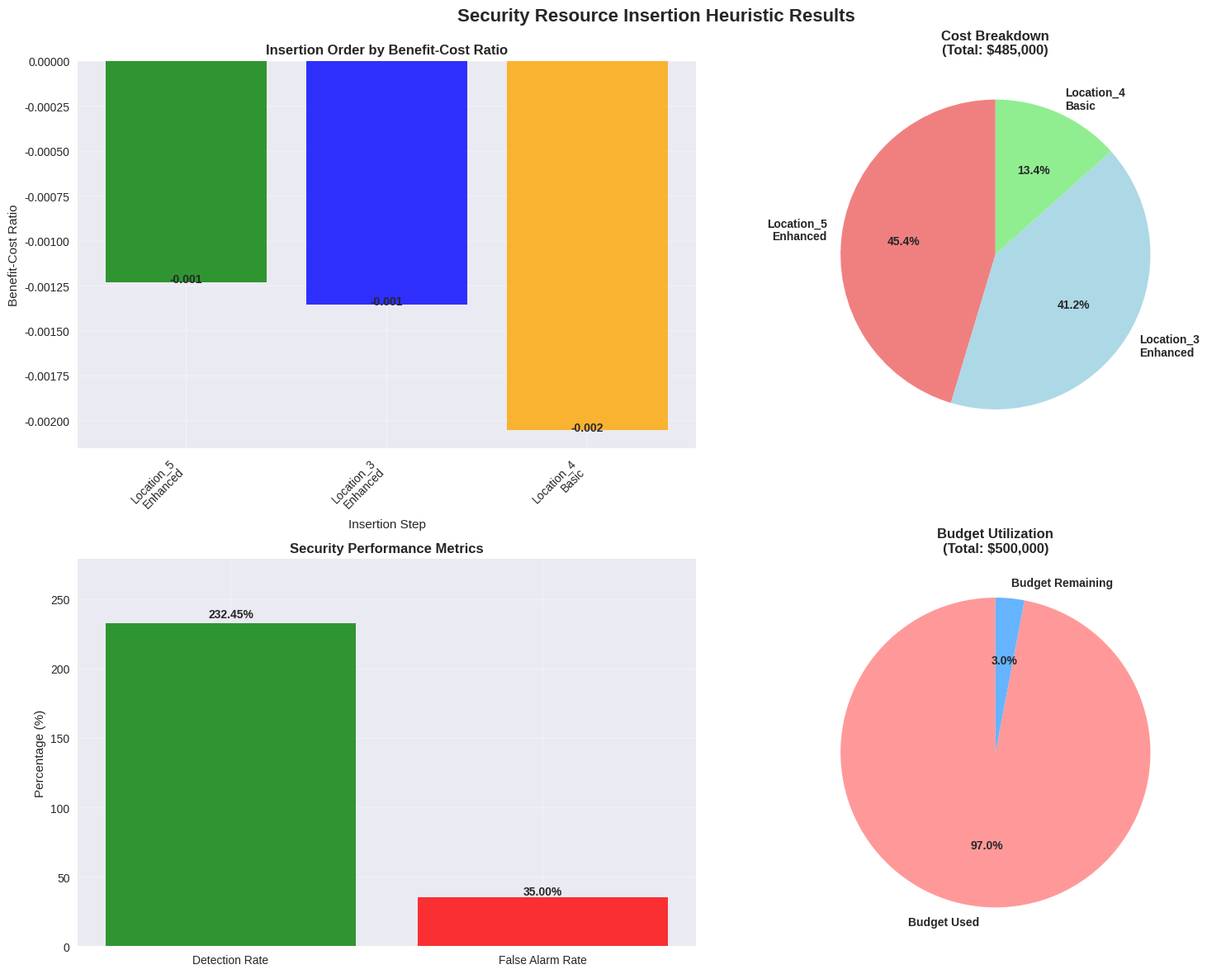
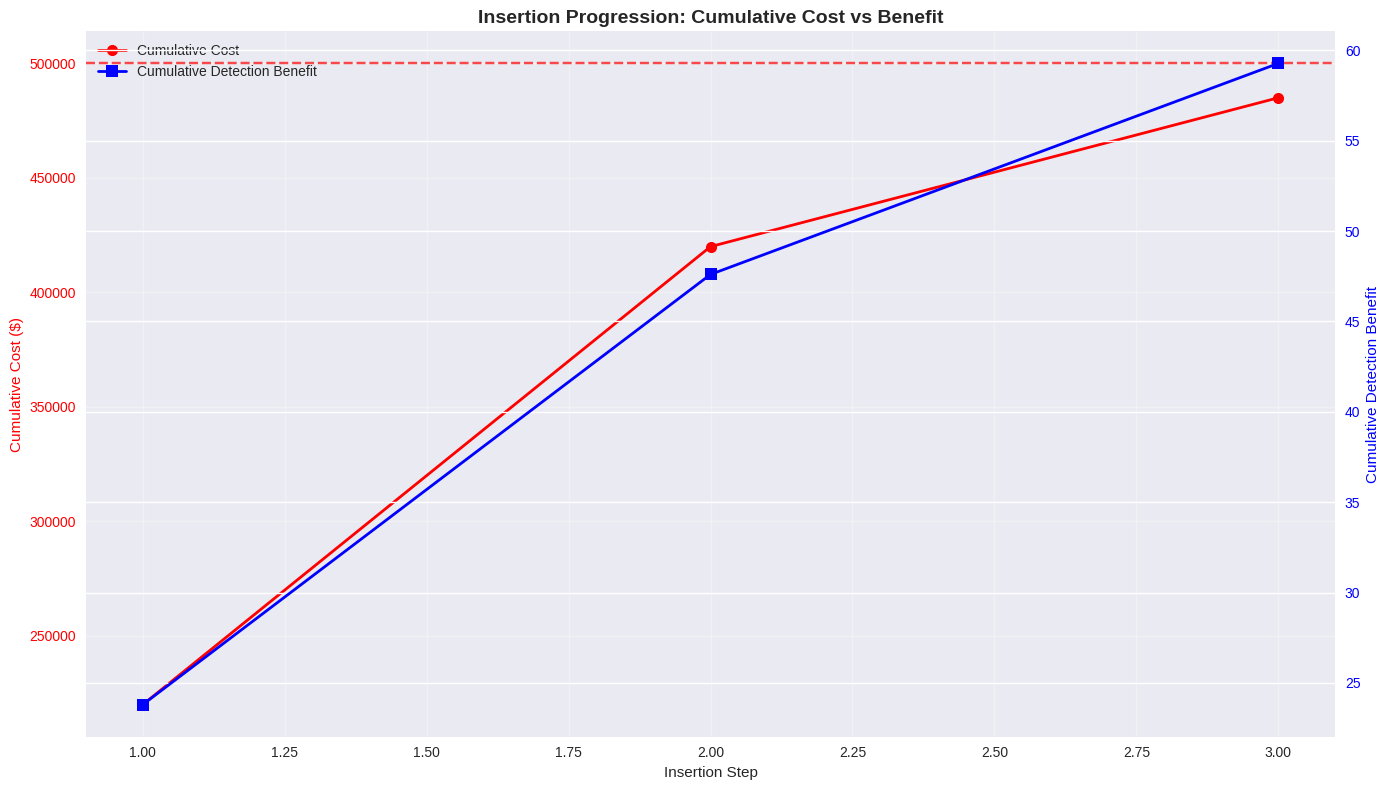
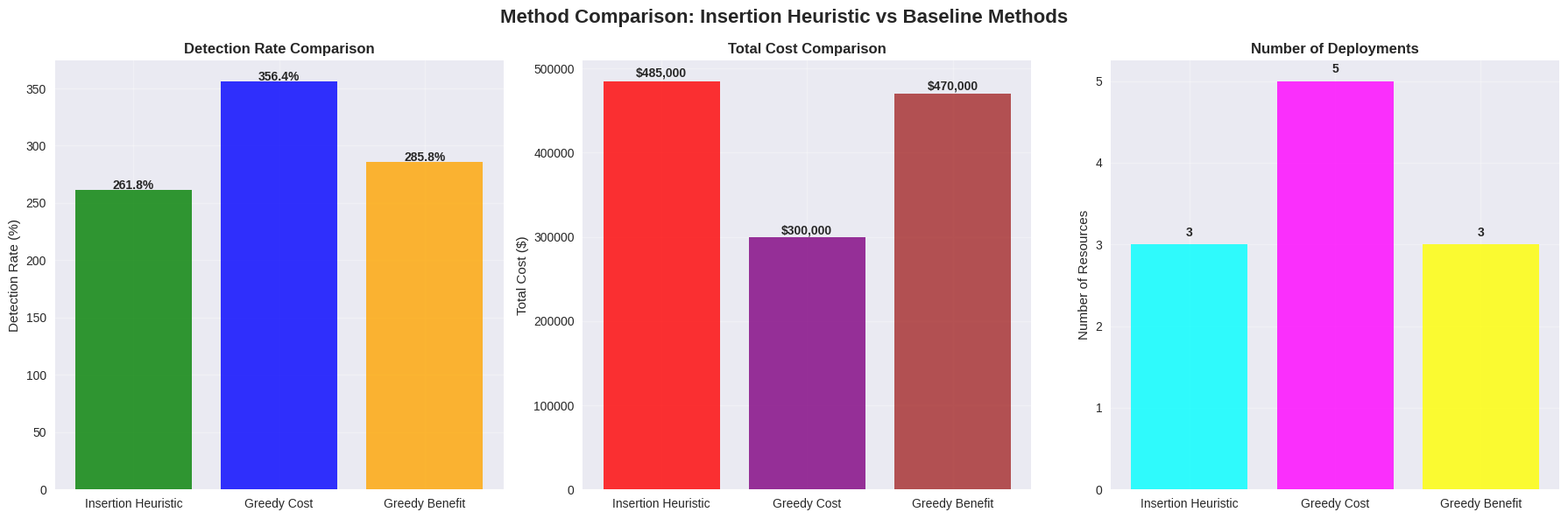
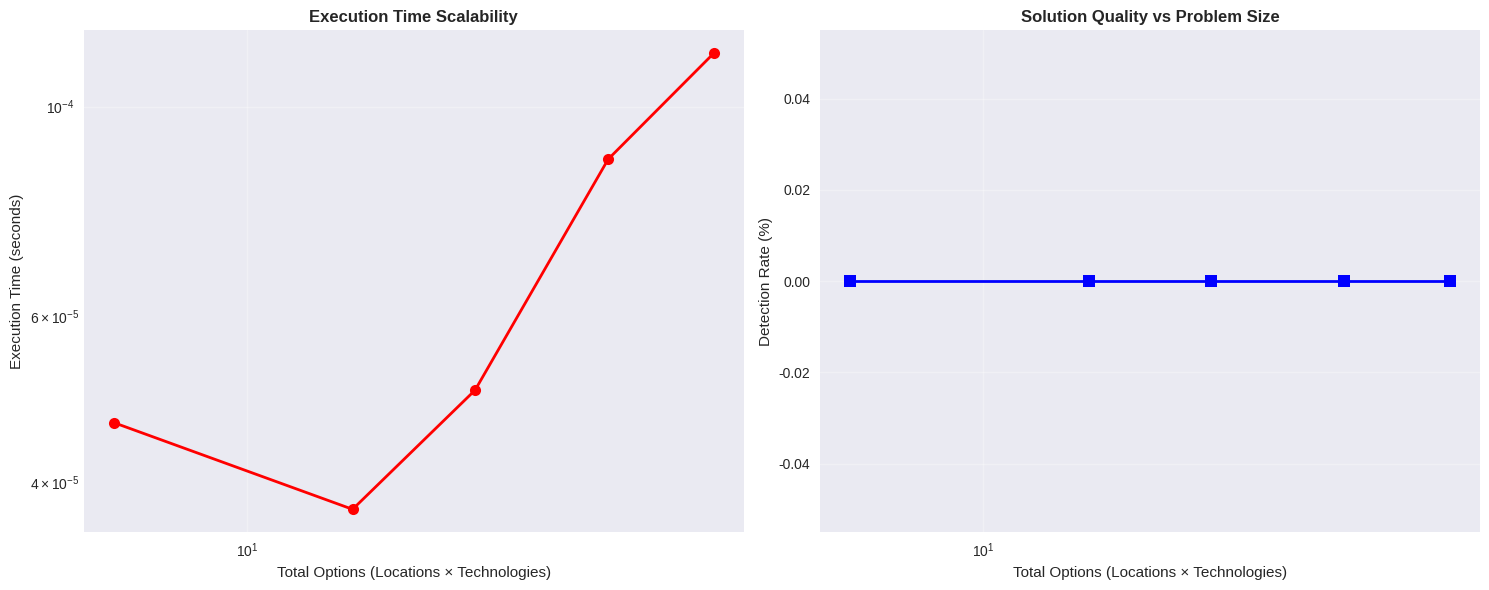

Here is the Python script that generated these plots, in order:
# Import required packages for heuristic implementation
import numpy as np
import pandas as pd
import matplotlib.pyplot as plt
import seaborn as sns
from dataclasses import dataclass
from typing import List, Tuple, Dict, Optional
import heapq
from collections import defaultdict

# Set style for better visualizations
plt.style.use('seaborn-v0_8')
sns.set_palette("husl")

@dataclass
class SecurityResourceOption:
    """Represents a potential security resource deployment option"""
    location: str
    technology: str
    cost: float
    detection_benefit: float
    false_alarm_cost: float
    capacity: float
    service_time: float
    
    @property
    def benefit_cost_ratio(self) -> float:
        """Calculate benefit-to-cost ratio"""
        if self.cost <= 0:
            return float('inf')
        net_benefit = self.detection_benefit - 0.1 * self.false_alarm_cost  # Apply penalty for false alarms
        return net_benefit / self.cost

@dataclass
class InsertionHeuristicResult:
    """Results from the insertion heuristic algorithm"""
    selected_options: List[SecurityResourceOption]
    insertion_order: List[Tuple[str, str]]  # (location, technology) in insertion order
    benefit_ratios: List[float]  # Benefit ratios at insertion time
    total_cost: float
    total_detection_benefit: float
    total_false_alarms: float
    passenger_assignments: Dict[str, Tuple[str, str]]  # passenger_type -> (location, technology)
    detection_rate: float
    false_alarm_rate: float
    budget_utilization: float

class SecurityInsertionHeuristic:
    """Insertion-based heuristic for security resource allocation"""
    
    def __init__(self, locations: List[str], passenger_types: List[str], technologies: List[str]):
        self.locations = locations
        self.passenger_types = passenger_types
        self.technologies = technologies
        
        # Compatibility matrix: which passenger types can use which technologies
        self.compatibility = {
            ('PreCheck', 'Basic'): True,
            ('PreCheck', 'Advanced'): True,
            ('PreCheck', 'Enhanced'): False,  # Too intensive for PreCheck
            ('Standard', 'Basic'): True,
            ('Standard', 'Advanced'): True,
            ('Standard', 'Enhanced'): True,
            ('Selectee', 'Basic'): False,  # Not sufficient for high-risk
            ('Selectee', 'Advanced'): True,
            ('Selectee', 'Enhanced'): True
        }
    
    def calculate_option_benefits(self, option: SecurityResourceOption, 
                                  demands: Dict[str, int],
                                  threat_probabilities: Dict[str, float],
                                  detection_rates: Dict[Tuple[str, str], float],
                                  false_alarm_rates: Dict[Tuple[str, str], float]) -> SecurityResourceOption:
        """Calculate detection benefits and false alarm costs for a resource option"""
        
        total_detection_benefit = 0
        total_false_alarms = 0
        
        # Calculate benefits for each compatible passenger type
        for passenger_type in self.passenger_types:
            if self.compatibility.get((passenger_type, option.technology), False):
                demand = demands[passenger_type]
                threat_prob = threat_probabilities[passenger_type]
                detection_rate = detection_rates[(passenger_type, option.technology)]
                false_alarm_rate = false_alarm_rates[(passenger_type, option.technology)]
                
                # Calculate expected detection benefit
                detection_benefit = threat_prob * detection_rate * demand
                total_detection_benefit += detection_benefit
                
                # Calculate expected false alarm cost
                false_alarm_cost = false_alarm_rate * demand
                total_false_alarms += false_alarm_cost
        
        # Update the option with calculated benefits
        option.detection_benefit = total_detection_benefit
        option.false_alarm_cost = total_false_alarms
        
        return option
    
    def generate_all_options(self, 
                           deployment_costs: Dict[Tuple[str, str], float],
                           service_times: Dict[Tuple[str, str], float],
                           capacities: Dict[Tuple[str, str], float]) -> List[SecurityResourceOption]:
        """Generate all possible resource deployment options"""
        
        options = []
        
        for location in self.locations:
            for technology in self.technologies:
                cost = deployment_costs[(location, technology)]
                service_time = service_times[(technology, 'avg')]  # Use average service time
                capacity = capacities[(location, technology)]
                
                option = SecurityResourceOption(
                    location=location,
                    technology=technology,
                    cost=cost,
                    detection_benefit=0,  # Will be calculated later
                    false_alarm_cost=0,  # Will be calculated later
                    capacity=capacity,
                    service_time=service_time
                )
                
                options.append(option)
        
        return options
    
    def assign_passengers_to_resources(self, selected_options: List[SecurityResourceOption],
                                       demands: Dict[str, int]) -> Dict[str, Tuple[str, str]]:
        """Assign passenger types to selected resources based on compatibility and capacity"""
        
        assignments = {}
        remaining_capacity = defaultdict(float)
        
        # Initialize remaining capacity for each selected resource
        for option in selected_options:
            remaining_capacity[(option.location, option.technology)] = option.capacity
        
        # Sort passenger types by priority (high-risk first)
        passenger_priority = ['Selectee', 'Standard', 'PreCheck']
        
        for passenger_type in passenger_priority:
            if passenger_type not in self.passenger_types:
                continue
                
            demand = demands[passenger_type]
            best_assignment = None
            best_ratio = -1
            
            # Find the best compatible resource with sufficient capacity
            for option in selected_options:
                if self.compatibility.get((passenger_type, option.technology), False):
                    capacity_key = (option.location, option.technology)
                    if remaining_capacity[capacity_key] >= demand:
                        # Calculate assignment quality (detection rate / service time)
                        ratio = option.detection_benefit / (option.service_time * demand) if option.service_time > 0 else 0
                        if ratio > best_ratio:
                            best_ratio = ratio
                            best_assignment = (option.location, option.technology)
            
            if best_assignment:
                assignments[passenger_type] = best_assignment
                remaining_capacity[best_assignment] -= demand
        
        return assignments
    
    def run_insertion_heuristic(self, 
                               demands: Dict[str, int],
                               threat_probabilities: Dict[str, float],
                               detection_rates: Dict[Tuple[str, str], float],
                               false_alarm_rates: Dict[Tuple[str, str], float],
                               deployment_costs: Dict[Tuple[str, str], float],
                               service_times: Dict[Tuple[str, str], float],
                               capacities: Dict[Tuple[str, str], float],
                               total_budget: float) -> InsertionHeuristicResult:
        """Run the insertion heuristic algorithm"""
        
        print("Running Security Resource Insertion Heuristic...")
        
        # Generate all possible options
        options = self.generate_all_options(deployment_costs, service_times, capacities)
        
        # Calculate benefits for each option
        for option in options:
            self.calculate_option_benefits(option, demands, threat_probabilities, 
                                        detection_rates, false_alarm_rates)
        
        # Sort options by benefit-cost ratio (descending)
        options.sort(key=lambda x: x.benefit_cost_ratio, reverse=True)
        
        selected_options = []
        insertion_order = []
        benefit_ratios = []
        remaining_budget = total_budget
        
        print("\nInsertion Process:")
        print("Step | Location | Technology | Cost | Benefit-Cost Ratio | Decision")
        print("-" * 75)
        
        step = 1
        for option in options:
            if option.cost <= remaining_budget:
                # Check if this location already has a technology deployed
                location_occupied = any(opt.location == option.location for opt in selected_options)
                
                if not location_occupied:
                    # Insert this option
                    selected_options.append(option)
                    insertion_order.append((option.location, option.technology))
                    benefit_ratios.append(option.benefit_cost_ratio)
                    remaining_budget -= option.cost
                    
                    print(f"{step:3d} | {option.location:9s} | {option.technology:11s} | ${option.cost:7.0f} | {option.benefit_cost_ratio:13.3f} | INSERTED")
                    step += 1
                else:
                    print(f"{step:3d} | {option.location:9s} | {option.technology:11s} | ${option.cost:7.0f} | {option.benefit_cost_ratio:13.3f} | SKIPPED (location occupied)")
            else:
                print(f"{step:3d} | {option.location:9s} | {option.technology:11s} | ${option.cost:7.0f} | {option.benefit_cost_ratio:13.3f} | SKIPPED (budget exceeded)")
                step += 1
        
        # Assign passengers to selected resources
        passenger_assignments = self.assign_passengers_to_resources(selected_options, demands)
        
        # Calculate final metrics
        total_cost = sum(option.cost for option in selected_options)
        total_detection_benefit = sum(option.detection_benefit for option in selected_options)
        total_false_alarms = sum(option.false_alarm_cost for option in selected_options)
        
        # Calculate detection and false alarm rates
        total_threats = sum(threat_probabilities[pt] * demands[pt] for pt in self.passenger_types)
        detection_rate = total_detection_benefit / total_threats if total_threats > 0 else 0
        
        total_passengers = sum(demands.values())
        false_alarm_rate = total_false_alarms / total_passengers if total_passengers > 0 else 0
        
        budget_utilization = total_cost / total_budget if total_budget > 0 else 0
        
        return InsertionHeuristicResult(
            selected_options=selected_options,
            insertion_order=insertion_order,
            benefit_ratios=benefit_ratios,
            total_cost=total_cost,
            total_detection_benefit=total_detection_benefit,
            total_false_alarms=total_false_alarms,
            passenger_assignments=passenger_assignments,
            detection_rate=detection_rate,
            false_alarm_rate=false_alarm_rate,
            budget_utilization=budget_utilization
        )

def create_heuristic_problem_instance():
    """Create problem instance for the insertion heuristic"""
    
    locations = ["Location_1", "Location_2", "Location_3", "Location_4", "Location_5"]
    passenger_types = ["PreCheck", "Standard", "Selectee"]
    technologies = ["Basic", "Advanced", "Enhanced"]
    
    # Daily demands
    demands = {
        "PreCheck": 5000,
        "Standard": 15000,
        "Selectee": 1000
    }
    
    # Threat probabilities
    threat_probabilities = {
        "PreCheck": 0.0001,
        "Standard": 0.001,
        "Selectee": 0.01
    }
    
    # Detection rates
    detection_rates = {
        ("PreCheck", "Basic"): 0.85,
        ("PreCheck", "Advanced"): 0.92,
        ("PreCheck", "Enhanced"): 0.98,
        ("Standard", "Basic"): 0.75,
        ("Standard", "Advanced"): 0.88,
        ("Standard", "Enhanced"): 0.96,
        ("Selectee", "Basic"): 0.65,
        ("Selectee", "Advanced"): 0.82,
        ("Selectee", "Enhanced"): 0.94
    }
    
    # False alarm rates
    false_alarm_rates = {
        ("PreCheck", "Basic"): 0.05,
        ("PreCheck", "Advanced"): 0.08,
        ("PreCheck", "Enhanced"): 0.12,
        ("Standard", "Basic"): 0.08,
        ("Standard", "Advanced"): 0.12,
        ("Standard", "Enhanced"): 0.18,
        ("Selectee", "Basic"): 0.15,
        ("Selectee", "Advanced"): 0.20,
        ("Selectee", "Enhanced"): 0.25
    }
    
    # Deployment costs
    deployment_costs = {
        ("Location_1", "Basic"): 50000,
        ("Location_1", "Advanced"): 75000,
        ("Location_1", "Enhanced"): 120000,
        ("Location_2", "Basic"): 60000,
        ("Location_2", "Advanced"): 100000,
        ("Location_2", "Enhanced"): 150000,
        ("Location_3", "Basic"): 55000,
        ("Location_3", "Advanced"): 90000,
        ("Location_3", "Enhanced"): 200000,
        ("Location_4", "Basic"): 65000,
        ("Location_4", "Advanced"): 110000,
        ("Location_4", "Enhanced"): 180000,
        ("Location_5", "Basic"): 70000,
        ("Location_5", "Advanced"): 120000,
        ("Location_5", "Enhanced"): 220000
    }
    
    # Service times (technology, avg)
    service_times = {
        ("Basic", "avg"): 3.0,
        ("Advanced", "avg"): 6.0,
        ("Enhanced", "avg"): 12.0
    }
    
    # Capacities (passengers per day)
    capacities = {
        ("Location_1", "Basic"): 8000,
        ("Location_1", "Advanced"): 6000,
        ("Location_1", "Enhanced"): 3000,
        ("Location_2", "Basic"): 9000,
        ("Location_2", "Advanced"): 7000,
        ("Location_2", "Enhanced"): 3500,
        ("Location_3", "Basic"): 8500,
        ("Location_3", "Advanced"): 6500,
        ("Location_3", "Enhanced"): 3200,
        ("Location_4", "Basic"): 8800,
        ("Location_4", "Advanced"): 6800,
        ("Location_4", "Enhanced"): 3400,
        ("Location_5", "Basic"): 9200,
        ("Location_5", "Advanced"): 7200,
        ("Location_5", "Enhanced"): 3800
    }
    
    return {
        'locations': locations,
        'passenger_types': passenger_types,
        'technologies': technologies,
        'demands': demands,
        'threat_probabilities': threat_probabilities,
        'detection_rates': detection_rates,
        'false_alarm_rates': false_alarm_rates,
        'deployment_costs': deployment_costs,
        'service_times': service_times,
        'capacities': capacities
    }

# Create problem instance
problem_data = create_heuristic_problem_instance()
print(f"Problem instance created:")
print(f"  Locations: {len(problem_data['locations'])}")
print(f"  Passenger types: {len(problem_data['passenger_types'])}")
print(f"  Technologies: {len(problem_data['technologies'])}")
print(f"  Total daily demand: {sum(problem_data['demands'].values()):,}")

# Create and run the insertion heuristic
heuristic = SecurityInsertionHeuristic(
    locations=problem_data['locations'],
    passenger_types=problem_data['passenger_types'],
    technologies=problem_data['technologies']
)

# Run the heuristic with a $500,000 budget
total_budget = 500000
result = heuristic.run_insertion_heuristic(
    demands=problem_data['demands'],
    threat_probabilities=problem_data['threat_probabilities'],
    detection_rates=problem_data['detection_rates'],
    false_alarm_rates=problem_data['false_alarm_rates'],
    deployment_costs=problem_data['deployment_costs'],
    service_times=problem_data['service_times'],
    capacities=problem_data['capacities'],
    total_budget=total_budget
)

print(f"\n=== INSERTION HEURISTIC RESULTS ===\n")
print(f"Total Cost: ${result.total_cost:,}")
print(f"Budget Utilization: {result.budget_utilization*100:.1f}%")
print(f"Detection Rate: {result.detection_rate*100:.1f}%")
print(f"False Alarm Rate: {result.false_alarm_rate*100:.2f}%")
print(f"Number of Deployed Resources: {len(result.selected_options)}")

print(f"\nDEPLOYED RESOURCES:")
for i, option in enumerate(result.selected_options, 1):
    print(f"  {i}. {option.location}: {option.technology} (Cost: ${option.cost:,}, Ratio: {result.benefit_ratios[i-1]:.3f})")

print(f"\nPASSENGER ASSIGNMENTS:")
for passenger_type, (location, technology) in result.passenger_assignments.items():
    demand = problem_data['demands'][passenger_type]
    print(f"  {passenger_type}: {location} - {technology} (Demand: {demand:,})")

def create_heuristic_visualizations(result: InsertionHeuristicResult, problem_data: dict):
    """Create comprehensive visualizations of the insertion heuristic results"""
    
    fig, axes = plt.subplots(2, 2, figsize=(16, 12))
    fig.suptitle('Security Resource Insertion Heuristic Results', fontsize=16, fontweight='bold')
    
    # 1. Insertion Order and Benefit Ratios
    ax1 = axes[0, 0]
    insertion_labels = [f"{loc}\n{tech}" for loc, tech in result.insertion_order]
    colors = ['green', 'blue', 'orange', 'red', 'purple'][:len(result.benefit_ratios)]
    
    bars = ax1.bar(range(len(result.benefit_ratios)), result.benefit_ratios, color=colors, alpha=0.8)
    ax1.set_title('Insertion Order by Benefit-Cost Ratio', fontweight='bold')
    ax1.set_xlabel('Insertion Step')
    ax1.set_ylabel('Benefit-Cost Ratio')
    ax1.set_xticks(range(len(insertion_labels)))
    ax1.set_xticklabels(insertion_labels, rotation=45, ha='right')
    ax1.grid(True, alpha=0.3)
    
    # Add value labels on bars
    for bar, ratio in zip(bars, result.benefit_ratios):
        height = bar.get_height()
        ax1.text(bar.get_x() + bar.get_width()/2., height + height*0.01,
                f'{ratio:.3f}', ha='center', va='bottom', fontweight='bold')
    
    # 2. Cost Breakdown
    ax2 = axes[0, 1]
    costs = [option.cost for option in result.selected_options]
    labels = [f"{option.location}\n{option.technology}" for option in result.selected_options]
    colors_cost = ['lightcoral', 'lightblue', 'lightgreen', 'wheat', 'plum'][:len(costs)]
    
    wedges, texts, autotexts = ax2.pie(costs, labels=labels, colors=colors_cost, autopct='%1.1f%%',
                                       startangle=90, textprops={'fontweight': 'bold'})
    ax2.set_title(f'Cost Breakdown\n(Total: ${result.total_cost:,})', fontweight='bold')
    
    # 3. Performance Comparison
    ax3 = axes[1, 0]
    metrics = ['Detection Rate', 'False Alarm Rate']
    values = [result.detection_rate, result.false_alarm_rate]
    colors_metrics = ['green', 'red']
    
    bars = ax3.bar(metrics, [v*100 for v in values], color=colors_metrics, alpha=0.8)
    ax3.set_title('Security Performance Metrics', fontweight='bold')
    ax3.set_ylabel('Percentage (%)')
    ax3.set_ylim(0, max(values)*100*1.2 if values else 100)
    
    # Add value labels on bars
    for bar, value in zip(bars, values):
        height = bar.get_height()
        ax3.text(bar.get_x() + bar.get_width()/2., height + height*0.01,
                f'{value*100:.2f}%', ha='center', va='bottom', fontweight='bold')
    
    ax3.grid(True, alpha=0.3)
    
    # 4. Budget Utilization
    ax4 = axes[1, 1]
    budget_used = result.total_cost
    budget_remaining = total_budget - budget_used
    
    labels_budget = ['Budget Used', 'Budget Remaining']
    sizes_budget = [budget_used, budget_remaining]
    colors_budget = ['#ff9999', '#66b3ff']
    
    wedges, texts, autotexts = ax4.pie(sizes_budget, labels=labels_budget, colors=colors_budget, 
                                       autopct='%1.1f%%', startangle=90, textprops={'fontweight': 'bold'})
    ax4.set_title(f'Budget Utilization\n(Total: ${total_budget:,})', fontweight='bold')
    
    plt.tight_layout()
    plt.show()
    
    # Create insertion progression visualization
    fig2, ax5 = plt.subplots(figsize=(14, 8))
    
    # Plot cumulative cost and benefit over insertion steps
    steps = list(range(1, len(result.selected_options) + 1))
    cumulative_cost = np.cumsum([option.cost for option in result.selected_options])
    cumulative_benefit = np.cumsum([option.detection_benefit for option in result.selected_options])
    
    ax5_twin = ax5.twinx()
    
    # Plot cumulative cost
    line1 = ax5.plot(steps, cumulative_cost, 'ro-', linewidth=2, markersize=8, label='Cumulative Cost')
    ax5.set_xlabel('Insertion Step')
    ax5.set_ylabel('Cumulative Cost ($)', color='red')
    ax5.tick_params(axis='y', labelcolor='red')
    ax5.grid(True, alpha=0.3)
    
    # Plot cumulative benefit
    line2 = ax5_twin.plot(steps, cumulative_benefit, 'bs-', linewidth=2, markersize=8, label='Cumulative Detection Benefit')
    ax5_twin.set_ylabel('Cumulative Detection Benefit', color='blue')
    ax5_twin.tick_params(axis='y', labelcolor='blue')
    
    # Add budget line
    ax5.axhline(y=total_budget, color='red', linestyle='--', alpha=0.7, label=f'Budget: ${total_budget:,}')
    
    # Combine legends
    lines = line1 + line2
    labels = [l.get_label() for l in lines]
    ax5.legend(lines, labels, loc='upper left')
    
    ax5.set_title('Insertion Progression: Cumulative Cost vs Benefit', fontweight='bold', fontsize=14)
    
    plt.tight_layout()
    plt.show()

# Create visualizations
create_heuristic_visualizations(result, problem_data)

def compare_with_baseline_methods(problem_data: dict, total_budget: float):
    """Compare insertion heuristic with baseline methods"""
    
    print("\n=== COMPARISON WITH BASELINE METHODS ===\n")
    
    # Method 1: Insertion Heuristic (already computed)
    heuristic_result = result
    
    # Method 2: Greedy by Cost (cheapest first)
    def greedy_by_cost():
        options = []
        for location in problem_data['locations']:
            for technology in problem_data['technologies']:
                cost = problem_data['deployment_costs'][(location, technology)]
                options.append((location, technology, cost))
        
        # Sort by cost (ascending)
        options.sort(key=lambda x: x[2])
        
        selected = []
        remaining_budget = total_budget
        occupied_locations = set()
        
        for location, technology, cost in options:
            if cost <= remaining_budget and location not in occupied_locations:
                selected.append((location, technology))
                remaining_budget -= cost
                occupied_locations.add(location)
        
        return selected, total_budget - remaining_budget
    
    # Method 3: Greedy by Detection Benefit (highest benefit first)
    def greedy_by_benefit():
        options = []
        for location in problem_data['locations']:
            for technology in problem_data['technologies']:
                # Calculate total detection benefit
                benefit = 0
                for pt in problem_data['passenger_types']:
                    if (pt, technology) in problem_data['detection_rates']:
                        demand = problem_data['demands'][pt]
                        threat_prob = problem_data['threat_probabilities'][pt]
                        detection_rate = problem_data['detection_rates'][(pt, technology)]
                        benefit += threat_prob * detection_rate * demand
                
                cost = problem_data['deployment_costs'][(location, technology)]
                options.append((location, technology, benefit, cost))
        
        # Sort by benefit (descending)
        options.sort(key=lambda x: x[2], reverse=True)
        
        selected = []
        remaining_budget = total_budget
        occupied_locations = set()
        
        for location, technology, benefit, cost in options:
            if cost <= remaining_budget and location not in occupied_locations:
                selected.append((location, technology))
                remaining_budget -= cost
                occupied_locations.add(location)
        
        return selected, total_budget - remaining_budget
    
    # Run baseline methods
    greedy_cost_selected, greedy_cost_total = greedy_by_cost()
    greedy_benefit_selected, greedy_benefit_total = greedy_by_benefit()
    
    # Calculate performance metrics for all methods
    def calculate_method_performance(selected_options, method_name):
        if not selected_options:
            return {'detection_rate': 0, 'false_alarm_rate': 0, 'cost': 0}
        
        total_detection = 0
        total_false_alarms = 0
        
        for location, technology in selected_options:
            for pt in problem_data['passenger_types']:
                if (pt, technology) in problem_data['detection_rates']:
                    demand = problem_data['demands'][pt]
                    threat_prob = problem_data['threat_probabilities'][pt]
                    detection_rate = problem_data['detection_rates'][(pt, technology)]
                    false_alarm_rate = problem_data['false_alarm_rates'][(pt, technology)]
                    
                    total_detection += threat_prob * detection_rate * demand
                    total_false_alarms += false_alarm_rate * demand
        
        total_threats = sum(problem_data['threat_probabilities'][pt] * problem_data['demands'][pt] 
                          for pt in problem_data['passenger_types'])
        total_passengers = sum(problem_data['demands'].values())
        
        detection_rate = total_detection / total_threats if total_threats > 0 else 0
        false_alarm_rate = total_false_alarms / total_passengers if total_passengers > 0 else 0
        cost = sum(problem_data['deployment_costs'][(loc, tech)] for loc, tech in selected_options)
        
        return {
            'detection_rate': detection_rate,
            'false_alarm_rate': false_alarm_rate,
            'cost': cost,
            'num_deployments': len(selected_options)
        }
    
    # Calculate performance for all methods
    insertion_perf = calculate_method_performance(
        [(opt.location, opt.technology) for opt in heuristic_result.selected_options], 
        "Insertion Heuristic"
    )
    greedy_cost_perf = calculate_method_performance(greedy_cost_selected, "Greedy Cost")
    greedy_benefit_perf = calculate_method_performance(greedy_benefit_selected, "Greedy Benefit")
    
    # Create comparison table
    comparison_data = [
        {
            'Method': 'Insertion Heuristic',
            'Detection Rate (%)': f"{insertion_perf['detection_rate']*100:.1f}",
            'False Alarm Rate (%)': f"{insertion_perf['false_alarm_rate']*100:.2f}",
            'Total Cost ($)': f"{insertion_perf['cost']:,}",
            'Deployments': insertion_perf['num_deployments']
        },
        {
            'Method': 'Greedy (Cost First)',
            'Detection Rate (%)': f"{greedy_cost_perf['detection_rate']*100:.1f}",
            'False Alarm Rate (%)': f"{greedy_cost_perf['false_alarm_rate']*100:.2f}",
            'Total Cost ($)': f"{greedy_cost_perf['cost']:,}",
            'Deployments': greedy_cost_perf['num_deployments']
        },
        {
            'Method': 'Greedy (Benefit First)',
            'Detection Rate (%)': f"{greedy_benefit_perf['detection_rate']*100:.1f}",
            'False Alarm Rate (%)': f"{greedy_benefit_perf['false_alarm_rate']*100:.2f}",
            'Total Cost ($)': f"{greedy_benefit_perf['cost']:,}",
            'Deployments': greedy_benefit_perf['num_deployments']
        }
    ]
    
    df_comparison = pd.DataFrame(comparison_data)
    print(df_comparison.to_string(index=False))
    
    # Create comparison visualization
    fig, axes = plt.subplots(1, 3, figsize=(18, 6))
    fig.suptitle('Method Comparison: Insertion Heuristic vs Baseline Methods', fontsize=16, fontweight='bold')
    
    methods = ['Insertion Heuristic', 'Greedy Cost', 'Greedy Benefit']
    detection_rates = [insertion_perf['detection_rate']*100, greedy_cost_perf['detection_rate']*100, greedy_benefit_perf['detection_rate']*100]
    costs = [insertion_perf['cost'], greedy_cost_perf['cost'], greedy_benefit_perf['cost']]
    deployments = [insertion_perf['num_deployments'], greedy_cost_perf['num_deployments'], greedy_benefit_perf['num_deployments']]
    
    # Detection rates comparison
    axes[0].bar(methods, detection_rates, color=['green', 'blue', 'orange'], alpha=0.8)
    axes[0].set_title('Detection Rate Comparison', fontweight='bold')
    axes[0].set_ylabel('Detection Rate (%)')
    axes[0].grid(True, alpha=0.3)
    for i, rate in enumerate(detection_rates):
        axes[0].text(i, rate + 0.5, f'{rate:.1f}%', ha='center', fontweight='bold')
    
    # Cost comparison
    axes[1].bar(methods, costs, color=['red', 'purple', 'brown'], alpha=0.8)
    axes[1].set_title('Total Cost Comparison', fontweight='bold')
    axes[1].set_ylabel('Total Cost ($)')
    axes[1].grid(True, alpha=0.3)
    axes[1].ticklabel_format(style='plain', axis='y')
    for i, cost in enumerate(costs):
        axes[1].text(i, cost + cost*0.01, f'${cost:,}', ha='center', fontweight='bold')
    
    # Number of deployments comparison
    axes[2].bar(methods, deployments, color=['cyan', 'magenta', 'yellow'], alpha=0.8)
    axes[2].set_title('Number of Deployments', fontweight='bold')
    axes[2].set_ylabel('Number of Resources')
    axes[2].grid(True, alpha=0.3)
    for i, num in enumerate(deployments):
        axes[2].text(i, num + 0.1, f'{num}', ha='center', fontweight='bold')
    
    plt.tight_layout()
    plt.show()
    
    return df_comparison

# Compare with baseline methods
comparison_results = compare_with_baseline_methods(problem_data, total_budget)

def scalability_analysis():
    """Analyze the scalability of the insertion heuristic"""
    
    print("\n=== SCALABILITY ANALYSIS ===\n")
    
    # Test different problem sizes
    problem_sizes = [
        {'locations': 3, 'passenger_types': 2, 'technologies': 2},
        {'locations': 5, 'passenger_types': 3, 'technologies': 3},
        {'locations': 8, 'passenger_types': 4, 'technologies': 3},
        {'locations': 10, 'passenger_types': 5, 'technologies': 4},
        {'locations': 15, 'passenger_types': 6, 'technologies': 4}
    ]
    
    import time
    
    scalability_results = []
    
    for size in problem_sizes:
        # Create scaled problem instance
        locations = [f"Location_{i}" for i in range(size['locations'])]
        passenger_types = [f"Type_{i}" for i in range(size['passenger_types'])]
        technologies = [f"Tech_{i}" for i in range(size['technologies'])]
        
        # Scale demands and costs proportionally
        scaled_demands = {pt: 5000 * (i + 1) for i, pt in enumerate(passenger_types)}
        scaled_threat_probs = {pt: 0.001 * (i + 1) for i, pt in enumerate(passenger_types)}
        
        # Create simplified data structures for scalability test
        scaled_deployment_costs = {}
        scaled_detection_rates = {}
        scaled_false_alarm_rates = {}
        scaled_service_times = {}
        scaled_capacities = {}
        
        for location in locations:
            for tech in technologies:
                scaled_deployment_costs[(location, tech)] = 50000 + len(tech) * 25000
                scaled_service_times[(tech, 'avg')] = 3.0 + len(tech) * 2.0
                scaled_capacities[(location, tech)] = 8000 + len(location) * 1000
        
        for pt in passenger_types:
            for tech in technologies:
                base_detection = 0.7 + len(tech) * 0.1
                base_false_alarm = 0.05 + len(tech) * 0.03
                scaled_detection_rates[(pt, tech)] = min(base_detection, 0.98)
                scaled_false_alarm_rates[(pt, tech)] = min(base_false_alarm, 0.3)
        
        # Create heuristic and measure execution time
        heuristic_scaled = SecurityInsertionHeuristic(locations, passenger_types, technologies)
        
        start_time = time.time()
        scaled_result = heuristic_scaled.run_insertion_heuristic(
            demands=scaled_demands,
            threat_probabilities=scaled_threat_probs,
            detection_rates=scaled_detection_rates,
            false_alarm_rates=scaled_false_alarm_rates,
            deployment_costs=scaled_deployment_costs,
            service_times=scaled_service_times,
            capacities=scaled_capacities,
            total_budget=500000 * size['locations'] // 5  # Scale budget with problem size
        )
        end_time = time.time()
        
        execution_time = end_time - start_time
        total_options = size['locations'] * size['technologies']
        
        scalability_results.append({
            'Problem Size': f"{size['locations']}×{size['technologies']}",
            'Total Options': total_options,
            'Execution Time (s)': execution_time,
            'Detection Rate (%)': f"{scaled_result.detection_rate*100:.1f}",
            'Deployments': len(scaled_result.selected_options)
        })
        
        print(f"Size {size['locations']}×{size['technologies']}: {execution_time:.4f}s, Detection: {scaled_result.detection_rate*100:.1f}%")
    
    # Create scalability visualization
    df_scalability = pd.DataFrame(scalability_results)
    
    fig, (ax1, ax2) = plt.subplots(1, 2, figsize=(15, 6))
    
    # Execution time vs problem size
    ax1.plot(df_scalability['Total Options'], df_scalability['Execution Time (s)'], 'ro-', linewidth=2, markersize=8)
    ax1.set_title('Execution Time Scalability', fontweight='bold')
    ax1.set_xlabel('Total Options (Locations × Technologies)')
    ax1.set_ylabel('Execution Time (seconds)')
    ax1.grid(True, alpha=0.3)
    ax1.set_xscale('log')
    ax1.set_yscale('log')
    
    # Detection rate vs problem size
    detection_rates = [float(r['Detection Rate (%)']) for r in scalability_results]
    ax2.plot(df_scalability['Total Options'], detection_rates, 'bs-', linewidth=2, markersize=8)
    ax2.set_title('Solution Quality vs Problem Size', fontweight='bold')
    ax2.set_xlabel('Total Options (Locations × Technologies)')
    ax2.set_ylabel('Detection Rate (%)')
    ax2.grid(True, alpha=0.3)
    ax2.set_xscale('log')
    
    plt.tight_layout()
    plt.show()
    
    return df_scalability

# Run scalability analysis
scalability_results = scalability_analysis()
